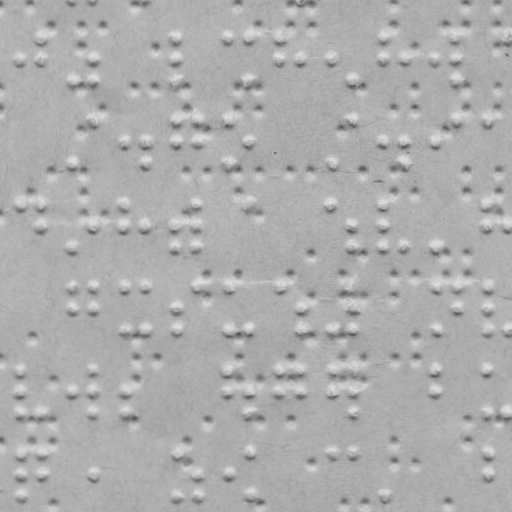

The file beside this chart, header and first rows:
braille
False
x, y
19.85, 58.56
40.81, 37.52
40.85, 58.52
71.89, 80.47
92.85, 58.43
92.89, 80.43
175.8, 37.29
175.8, 58.29
175.9, 80.29
227.8, 37.2
248.8, 37.16
248.9, 80.16
279.8, 37.1
279.8, 58.1
299.8, 58.07
330.8, 58.02
351.9, 79.98
382.8, 36.93
382.8, 57.93
403.8, 57.89
434.8, 57.83
455.8, 36.8
455.8, 57.8
455.9, 79.8
507.8, 36.71
72.03, 162.5
92.95, 119.4
124, 141.4
145, 141.3
145, 162.3
176, 119.3
176, 141.3
197, 119.2
197, 141.2
228, 119.2
228, 162.2
249, 141.2
331, 162
352, 119
383, 140.9
404, 140.9
404, 161.9
435, 140.8
456, 118.8
488, 118.7
20.1, 204.6
41.1, 204.5
41.14, 225.5
72.17, 246.5
93.14, 225.4
124.1, 204.4
124.1, 225.4
145.1, 225.3
176.1, 225.3
176.2, 246.3
197.1, 204.2
197.1, 225.2
197.2, 246.2
... 215 more rows
